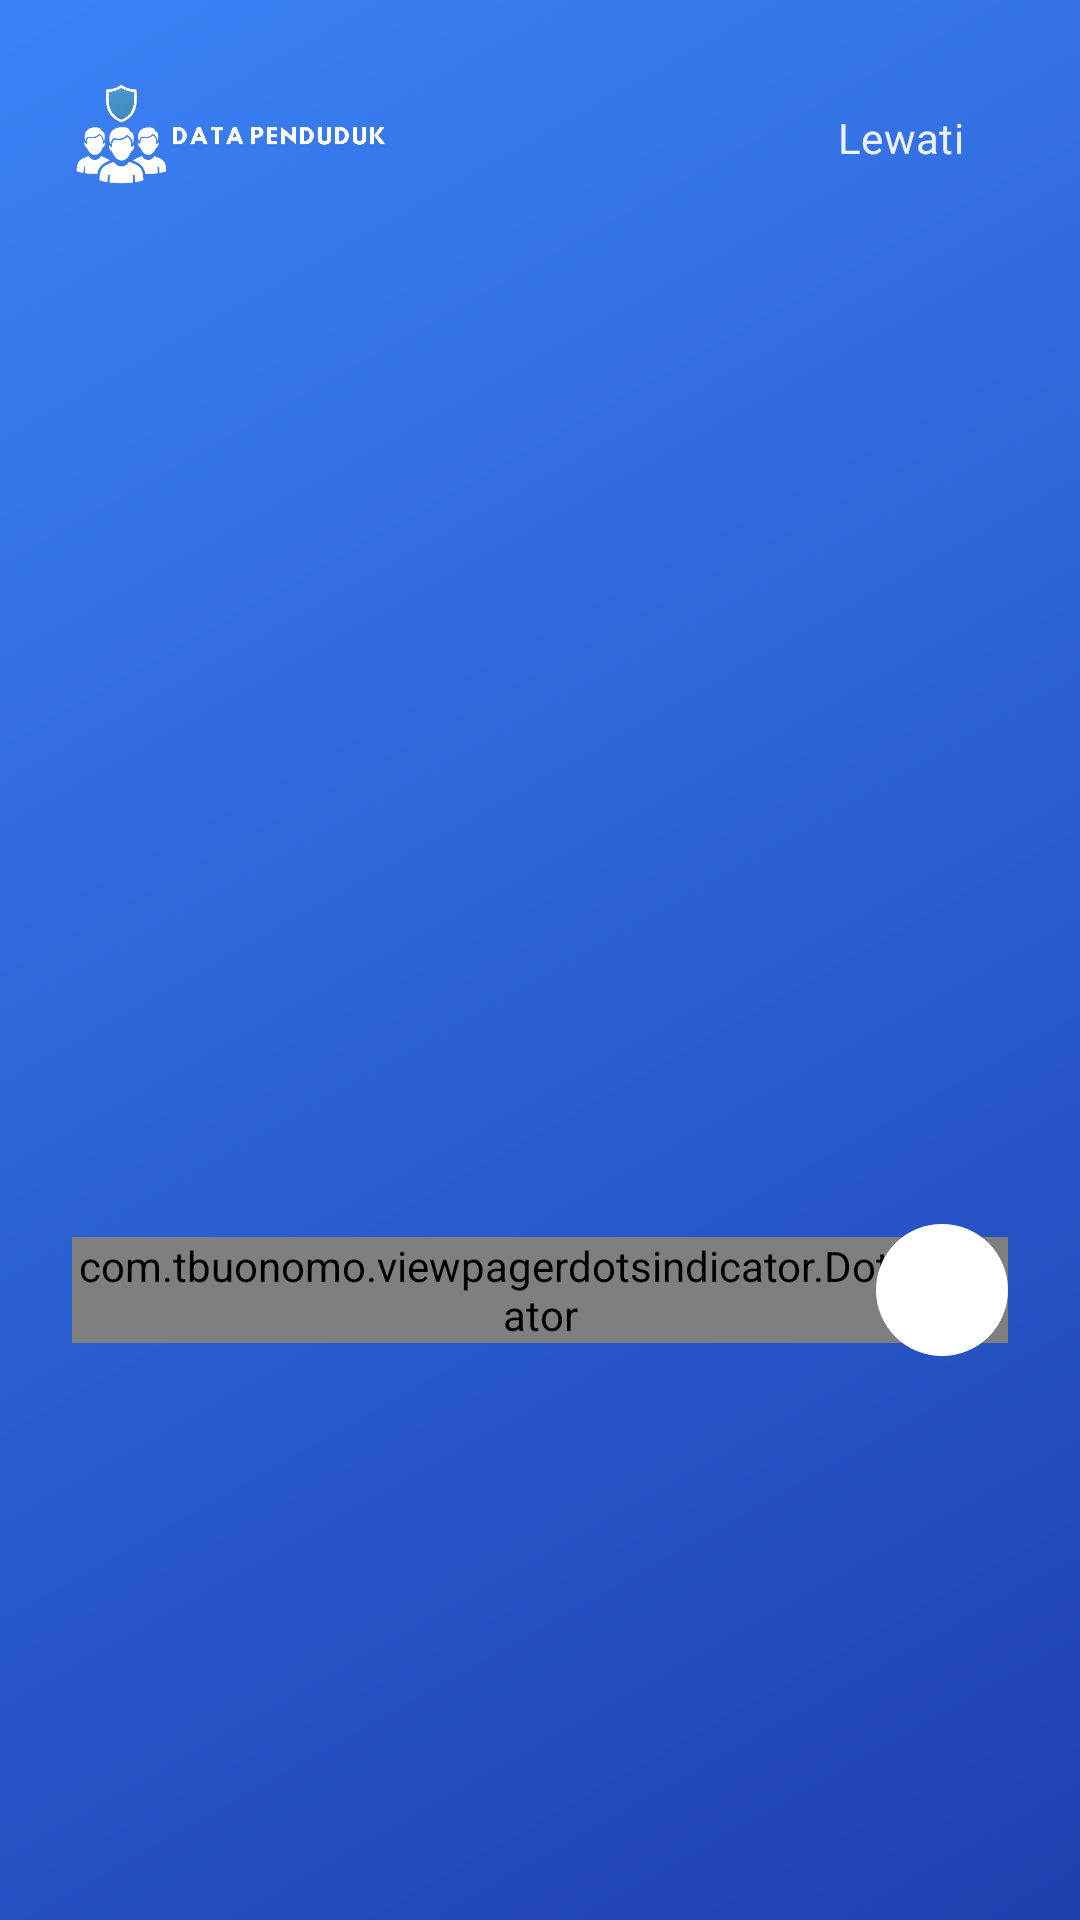

Reconstruct the res/layout file that produces this screen, plus the resources it refers to.
<!-- AndroidManifest.xml: application theme Theme.NeyzaInsight -->
<!-- res/layout/activity_onboarding.xml -->
<?xml version="1.0" encoding="utf-8"?>
<androidx.constraintlayout.widget.ConstraintLayout xmlns:android="http://schemas.android.com/apk/res/android"
    xmlns:app="http://schemas.android.com/apk/res-auto"
    xmlns:tools="http://schemas.android.com/tools"
    android:layout_width="match_parent"
    android:layout_height="match_parent"
    android:background="@drawable/bg_onboarding_gradient"
    tools:context=".Onboarding.OnboardingActivity">

    
    <ImageView
        android:id="@+id/logoHorizontal"
        android:layout_width="140dp"
        android:layout_height="60dp"
        android:layout_marginStart="24dp"
        android:layout_marginTop="16dp"
        android:contentDescription="Logo Horizontal"
        android:scaleType="fitStart"
        android:src="@drawable/logo_horizontal"
        app:layout_constraintStart_toStartOf="parent"
        app:layout_constraintTop_toTopOf="parent" />

    
    <com.google.android.material.button.MaterialButton
        android:id="@+id/btnSkip"
        style="@style/Widget.Material3.Button.TextButton"
        android:layout_width="wrap_content"
        android:layout_height="wrap_content"
        android:layout_marginEnd="16dp"
        android:fontFamily="@font/urbanist_semibold"
        android:text="Lewati"
        android:textColor="@color/scholar_light_blue_text_2"
        android:textSize="14sp"
        app:layout_constraintBottom_toBottomOf="@id/logoHorizontal"
        app:layout_constraintEnd_toEndOf="parent"
        app:layout_constraintTop_toTopOf="@id/logoHorizontal" />

    
    <androidx.viewpager2.widget.ViewPager2
        android:id="@+id/viewPagerOnboarding"
        android:layout_width="0dp"
        android:layout_height="0dp"
        android:layout_marginTop="8dp"
        android:layout_marginBottom="16dp"
        app:layout_constraintBottom_toTopOf="@id/navigationContainer"
        app:layout_constraintEnd_toEndOf="parent"
        app:layout_constraintStart_toStartOf="parent"
        app:layout_constraintTop_toBottomOf="@id/logoHorizontal" />

    
    <androidx.constraintlayout.widget.ConstraintLayout
        android:id="@+id/navigationContainer"
        android:layout_width="match_parent"
        android:layout_height="80dp"
        android:layout_marginBottom="170dp"
        android:paddingStart="24dp"
        android:paddingEnd="24dp"
        app:layout_constraintBottom_toBottomOf="parent">

        
        <com.google.android.material.button.MaterialButton
            android:id="@+id/btnBack"
            style="@style/Widget.Material3.Button.TextButton"
            android:layout_width="wrap_content"
            android:layout_height="wrap_content"
            android:fontFamily="@font/urbanist_bold"
            android:text="Kembali"
            android:textColor="#CCFFFFFF"
            android:textSize="15sp"
            android:visibility="gone"
            app:layout_constraintBottom_toBottomOf="parent"
            app:layout_constraintStart_toStartOf="parent"
            app:layout_constraintTop_toTopOf="parent"
            tools:visibility="visible" />

        
        <com.tbuonomo.viewpagerdotsindicator.DotsIndicator
            android:id="@+id/dotIndicator"
            android:layout_width="wrap_content"
            android:layout_height="wrap_content"
            app:dotsColor="@color/scholar_light_blue_text"
            app:dotsCornerRadius="6dp"
            app:dotsSize="10dp"
            app:dotsSpacing="8dp"
            app:dotsWidthFactor="2.8"
            app:layout_constraintBottom_toBottomOf="parent"
            app:layout_constraintEnd_toEndOf="parent"
            app:layout_constraintStart_toStartOf="parent"
            app:layout_constraintTop_toTopOf="parent"
            app:selectedDotColor="@color/white" />

        
        <com.google.android.material.button.MaterialButton
            android:id="@+id/btnNext"
            android:layout_width="44dp"
            android:layout_height="44dp"
            android:fontFamily="@font/urbanist_bold"
            android:textAllCaps="false"
            android:textColor="@color/scholar_dark_blue"
            android:textSize="14sp"
            android:padding="0dp"
            android:insetTop="0dp"
            android:insetBottom="0dp"
            android:insetLeft="0dp"
            android:insetRight="0dp"
            app:iconSize="18dp"
            app:iconPadding="0dp"
            app:backgroundTint="@color/white"
            app:cornerRadius="22dp"
            app:elevation="6dp"
            app:icon="@drawable/ic_arrow_forward"
            app:iconTint="@color/scholar_dark_blue"
            app:iconGravity="textStart"
            app:layout_constraintBottom_toBottomOf="parent"
            app:layout_constraintEnd_toEndOf="parent"
            app:layout_constraintTop_toTopOf="parent"
            app:rippleColor="@color/primary_blue_soft" />

    </androidx.constraintlayout.widget.ConstraintLayout>

</androidx.constraintlayout.widget.ConstraintLayout>
<!-- resources referenced by this layout -->
<resources>
  <color name="primary_blue_soft">#EAF1FF</color>
  <color name="scholar_dark_blue">#1E40AF</color>
  <color name="scholar_light_blue_text">#DDEBFF</color>
  <color name="scholar_light_blue_text_2">#EAF2FF</color>
  <color name="white">#FFFFFF</color>
  <!-- drawable bg_onboarding_gradient (drawable) -->
  <?xml version="1.0" encoding="utf-8"?>
  <shape xmlns:android="http://schemas.android.com/apk/res/android"
      android:shape="rectangle">
      <gradient
          android:angle="135"
          android:startColor="@color/scholar_dark_blue"
          android:endColor="@color/scholar_blue"
          android:type="linear" />
  </shape>
  <!-- drawable logo_horizontal: png bitmap (drawable, 221691 bytes) -->
  <style name="Theme.NeyzaInsight" parent="Base.Theme.NeyzaInsight" />
  <color name="scholar_blue">#3B82F6</color>
  <style name="Base.Theme.NeyzaInsight" parent="Theme.Material3.DayNight.NoActionBar">
          
          
      </style>
</resources>
